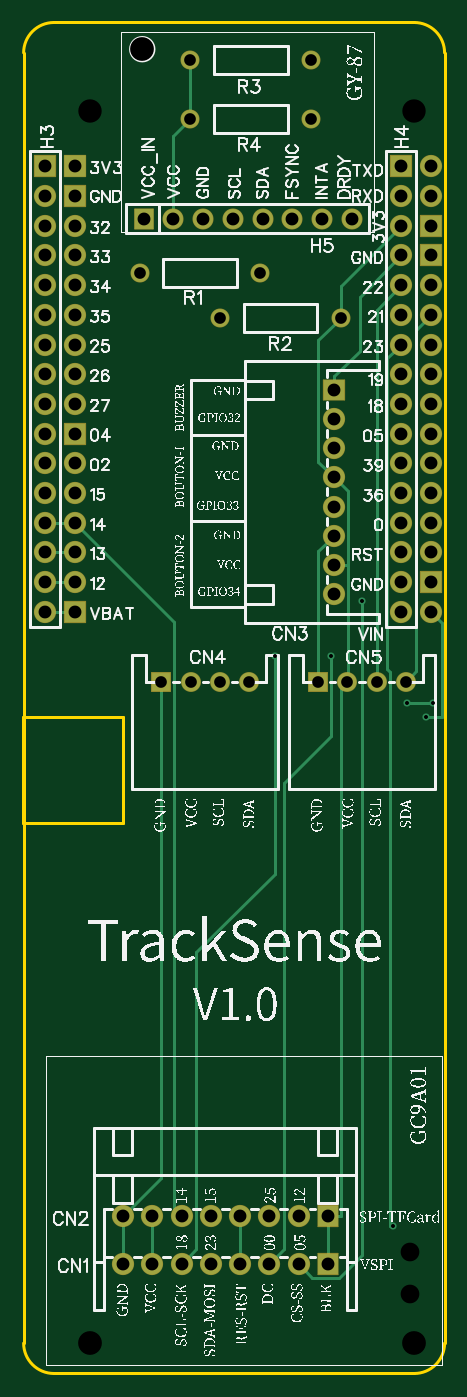
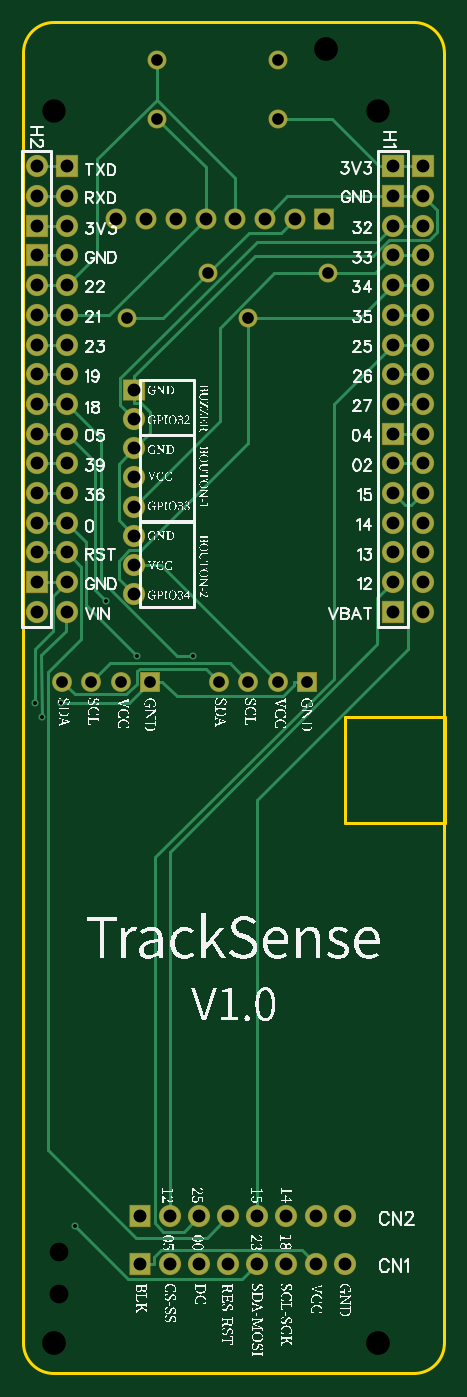
Circuit board: 10 layer files. Board 36.0 x 115.5 mm.
- drill: Drill_NPTH_Through.DRL (445 bytes)
- drill: Drill_PTH_Through.DRL (2157 bytes)
- drill: Drill_PTH_Through_Via.DRL (407 bytes)
- outline: Gerber_BoardOutlineLayer.GKO (1037 bytes)
- bottom_copper: Gerber_BottomLayer.GBL (9050 bytes)
- bottom_silk: Gerber_BottomSilkscreenLayer.GBO (190062 bytes)
- bottom_mask: Gerber_BottomSolderMaskLayer.GBS (4060 bytes)
- top_copper: Gerber_TopLayer.GTL (6043 bytes)
- top_silk: Gerber_TopSilkscreenLayer.GTO (235490 bytes)
- top_mask: Gerber_TopSolderMaskLayer.GTS (4057 bytes)

=== drill: Drill_NPTH_Through.DRL ===
M48
METRIC,LZ,000.000
;FILE_FORMAT=3:3
;TYPE=NON_PLATED
;Layer: NPTH_Through
;EasyEDA v6.5.29, 2023-07-13 21:57:20
;7a6f2c3726ca49e2bb2d1c28c44730f7,526de7724db94d99884824a7b7aad82a,10
;Gerber Generator version 0.2
;Holesize 1 = 1.600 mm
T01C1.600
;Holesize 2 = 2.000 mm
T02C2.000
;Holesize 3 = 2.032 mm
T03C2.032
%
G05
G90
T01
X040000Y029868
X040000Y026278
T02
X012700Y127398
X040410Y127398
T03
X017145Y132715
X040410Y022038
X012700Y022038
M30

=== drill: Drill_PTH_Through.DRL ===
M48
METRIC,LZ,000.000
;FILE_FORMAT=3:3
;TYPE=PLATED
;Layer: PTH_Through
;EasyEDA v6.5.29, 2023-07-13 21:57:20
;7a6f2c3726ca49e2bb2d1c28c44730f7,526de7724db94d99884824a7b7aad82a,10
;Gerber Generator version 0.2
;Holesize 1 = 0.305 mm
T01C0.305
;Holesize 2 = 0.306 mm
T02C0.306
;Holesize 3 = 1.000 mm
T03C1.000
;Holesize 4 = 1.101 mm
T04C1.101
%
G05
G90
T01
X042037Y076835
X039751Y076835
X041402Y075565
T02
X033297Y080787
X035941Y085519
X028473Y080791
X038562Y032048
T03
X027248Y113538
X016948Y113538
X034106Y109728
X023806Y109728
X031566Y131826
X021266Y131826
X021266Y126746
X031566Y126746
X023776Y078613
X026276Y078613
X018776Y078613
X021276Y078613
X037191Y078613
X039691Y078613
X032191Y078613
X034691Y078613
T04
X011410Y122698
X011410Y120158
X011410Y117618
X011410Y115078
X011410Y112538
X011410Y109998
X011410Y107458
X011410Y104918
X011410Y102378
X011410Y099838
X011410Y097298
X011410Y094758
X011410Y092218
X011410Y089678
X011410Y087138
X011410Y084598
X041880Y122698
X041880Y120158
X041880Y117618
X041880Y115078
X041880Y112538
X041880Y109998
X041880Y107458
X041880Y104918
X041880Y102378
X041880Y099838
X041880Y097298
X041880Y094758
X041880Y092218
X041880Y089678
X041880Y087138
X041880Y084598
X035052Y118237
X032512Y118237
X029972Y118237
X027432Y118237
X024892Y118237
X022352Y118237
X019812Y118237
X017272Y118237
X008818Y122698
X008818Y120158
X008818Y117618
X008818Y115078
X008818Y112538
X008818Y109998
X008818Y107458
X008818Y104918
X008818Y102378
X008818Y099838
X008818Y097298
X008818Y094758
X008818Y092218
X008818Y089678
X008818Y087138
X008818Y084598
X039288Y122698
X039288Y120158
X039288Y117618
X039288Y115078
X039288Y112538
X039288Y109998
X039288Y107458
X039288Y104918
X039288Y102378
X039288Y099838
X039288Y097298
X039288Y094758
X039288Y092218
X039288Y089678
X039288Y087138
X039288Y084598
X033007Y028829
X030507Y028829
X028007Y028829
X025507Y028829
X023007Y028829
X020507Y028829
X018007Y028829
X015507Y028829
X033007Y032893
X030507Y032893
X028007Y032893
X025507Y032893
X023007Y032893
X020507Y032893
X018007Y032893
X015507Y032893
X033528Y103599
X033528Y101099
X033528Y098599
X033528Y096099
X033528Y093599
X033528Y091099
X033528Y088599
X033528Y086099
M30

=== drill: Drill_PTH_Through_Via.DRL ===
M48
METRIC,LZ,000.000
;FILE_FORMAT=3:3
;TYPE=PLATED
;Layer: PTH_Through_Via
;EasyEDA v6.5.29, 2023-07-13 21:57:20
;7a6f2c3726ca49e2bb2d1c28c44730f7,526de7724db94d99884824a7b7aad82a,10
;Gerber Generator version 0.2
;Holesize 1 = 0.305 mm
T01C0.305
;Holesize 2 = 0.306 mm
T02C0.306
%
G05
G90
T01
X042037Y076835
X039751Y076835
X041402Y075565
T02
X033297Y080787
X035941Y085519
X028473Y080791
X038562Y032048
M30

=== outline: Gerber_BoardOutlineLayer.GKO ===
G04 Layer: BoardOutlineLayer*
G04 EasyEDA v6.5.29, 2023-07-13 21:57:20*
G04 7a6f2c3726ca49e2bb2d1c28c44730f7,526de7724db94d99884824a7b7aad82a,10*
G04 Gerber Generator version 0.2*
G04 Scale: 100 percent, Rotated: No, Reflected: No *
G04 Dimensions in millimeters *
G04 leading zeros omitted , absolute positions ,4 integer and 5 decimal *
%FSLAX45Y45*%
%MOMM*%

%ADD10C,0.2540*%
D10*
X4299991Y13240974D02*
G01*
X4299991Y2204994D01*
X958997Y13499972D02*
G01*
X4040992Y13499972D01*
X699998Y2204994D02*
G01*
X699998Y13240974D01*
X4040992Y1945995D02*
G01*
X958997Y1945995D01*
G75*
G01*
X4040992Y13499973D02*
G02*
X4299991Y13240974I1J-258999D01*
G75*
G01*
X699999Y13240974D02*
G02*
X958998Y13499973I258998J0D01*
G75*
G01*
X4299991Y2204996D02*
G02*
X4040992Y1945996I-258998J-1D01*
G75*
G01*
X958998Y1945996D02*
G02*
X699999Y2204996I-1J258999D01*
X698500Y7556500D02*
G01*
X1549996Y7556500D01*
X1549996Y7556500D02*
G01*
X1549996Y6656501D01*
X1549996Y6656501D02*
G01*
X698500Y6654800D01*
X698500Y6654800D02*
G01*
X698500Y7556500D01*

%LPD*%
M02*

=== bottom_copper: Gerber_BottomLayer.GBL (9050 bytes, source omitted) ===
=== bottom_silk: Gerber_BottomSilkscreenLayer.GBO (190062 bytes, source omitted) ===
=== bottom_mask: Gerber_BottomSolderMaskLayer.GBS ===
G04 Layer: BottomSolderMaskLayer*
G04 EasyEDA v6.5.29, 2023-07-13 21:57:20*
G04 7a6f2c3726ca49e2bb2d1c28c44730f7,526de7724db94d99884824a7b7aad82a,10*
G04 Gerber Generator version 0.2*
G04 Scale: 100 percent, Rotated: No, Reflected: No *
G04 Dimensions in millimeters *
G04 leading zeros omitted , absolute positions ,4 integer and 5 decimal *
%FSLAX45Y45*%
%MOMM*%

%AMMACRO1*1,1,$1,$2,$3*1,1,$1,$4,$5*1,1,$1,0-$2,0-$3*1,1,$1,0-$4,0-$5*20,1,$1,$2,$3,$4,$5,0*20,1,$1,$4,$5,0-$2,0-$3,0*20,1,$1,0-$2,0-$3,0-$4,0-$5,0*20,1,$1,0-$4,0-$5,$2,$3,0*4,1,4,$2,$3,$4,$5,0-$2,0-$3,0-$4,0-$5,$2,$3,0*%
%ADD10MACRO1,0.1016X-0.9X0.9X-0.9X-0.9*%
%ADD11MACRO1,0.1016X-0.9X-0.9X-0.9X0.9*%
%ADD12C,1.9016*%
%ADD13C,1.6256*%
%ADD14C,1.8016*%
%ADD15MACRO1,0.1016X-0.7874X0.85X0.7874X0.85*%
%ADD16MACRO1,0.1016X0.9X0.9X0.9X-0.9*%
%ADD17MACRO1,0.1016X0.85X-0.9X-0.85X-0.9*%
%ADD18MACRO1,0.1016X0.9X0.85X0.9X-0.85*%
%ADD19C,1.7016*%
%ADD20MACRO1,0.1016X0.8X0.8X0.8X-0.8*%

%LPD*%
D10*
G01*
X1140993Y12269774D03*
D11*
G01*
X1140993Y12015774D03*
D12*
G01*
X1140993Y11761774D03*
G01*
X1140993Y11507774D03*
G01*
X1140993Y11253774D03*
G01*
X1140993Y10999774D03*
G01*
X1140993Y10745774D03*
G01*
X1140993Y10491774D03*
G01*
X1140993Y10237774D03*
D11*
G01*
X1140993Y9983774D03*
D12*
G01*
X1140993Y9729774D03*
G01*
X1140993Y9475774D03*
G01*
X1140993Y9221774D03*
G01*
X1140993Y8967774D03*
G01*
X1140993Y8713774D03*
D11*
G01*
X1140993Y8459774D03*
D12*
G01*
X4188002Y12269774D03*
G01*
X4188002Y12015774D03*
D11*
G01*
X4188002Y11761774D03*
G01*
X4188002Y11507774D03*
D12*
G01*
X4188002Y11253774D03*
G01*
X4188002Y10999774D03*
G01*
X4188002Y10745774D03*
G01*
X4188002Y10491774D03*
G01*
X4188002Y10237774D03*
G01*
X4188002Y9983774D03*
G01*
X4188002Y9729774D03*
G01*
X4188002Y9475774D03*
G01*
X4188002Y9221774D03*
G01*
X4188002Y8967774D03*
D11*
G01*
X4188002Y8713774D03*
D12*
G01*
X4188002Y8459774D03*
D13*
G01*
X2724810Y11353800D03*
G01*
X1694789Y11353800D03*
D14*
G01*
X3505200Y11823725D03*
G01*
X3251200Y11823725D03*
G01*
X2997200Y11823725D03*
G01*
X2743200Y11823725D03*
G01*
X2489200Y11823725D03*
G01*
X2235200Y11823725D03*
G01*
X1981200Y11823725D03*
D15*
G01*
X1727200Y11823725D03*
D13*
G01*
X3410610Y10972800D03*
G01*
X2380589Y10972800D03*
G01*
X3156610Y13182625D03*
G01*
X2126589Y13182625D03*
G01*
X2126589Y12674625D03*
G01*
X3156610Y12674625D03*
D16*
G01*
X881786Y12269774D03*
D12*
G01*
X881786Y12015774D03*
G01*
X881786Y11761774D03*
G01*
X881786Y11507774D03*
G01*
X881786Y11253774D03*
G01*
X881786Y10999774D03*
G01*
X881786Y10745774D03*
G01*
X881786Y10491774D03*
G01*
X881786Y10237774D03*
G01*
X881786Y9983774D03*
G01*
X881786Y9729774D03*
G01*
X881786Y9475774D03*
G01*
X881786Y9221774D03*
G01*
X881786Y8967774D03*
G01*
X881786Y8713774D03*
G01*
X881786Y8459774D03*
D16*
G01*
X3928795Y12269774D03*
D12*
G01*
X3928795Y12015774D03*
G01*
X3928795Y11761774D03*
G01*
X3928795Y11507774D03*
G01*
X3928795Y11253774D03*
G01*
X3928795Y10999774D03*
G01*
X3928795Y10745774D03*
G01*
X3928795Y10491774D03*
G01*
X3928795Y10237774D03*
G01*
X3928795Y9983774D03*
G01*
X3928795Y9729774D03*
G01*
X3928795Y9475774D03*
G01*
X3928795Y9221774D03*
G01*
X3928795Y8967774D03*
G01*
X3928795Y8713774D03*
G01*
X3928795Y8459774D03*
D17*
G01*
X3300690Y2882901D03*
D12*
G01*
X3050717Y2882900D03*
G01*
X2800705Y2882900D03*
G01*
X2550718Y2882900D03*
G01*
X2300681Y2882900D03*
G01*
X2050719Y2882900D03*
G01*
X1800707Y2882900D03*
G01*
X1550720Y2882900D03*
D17*
G01*
X3300690Y3289301D03*
D12*
G01*
X3050717Y3289300D03*
G01*
X2800705Y3289300D03*
G01*
X2550718Y3289300D03*
G01*
X2300681Y3289300D03*
G01*
X2050719Y3289300D03*
G01*
X1800707Y3289300D03*
G01*
X1550720Y3289300D03*
D18*
G01*
X3352798Y10359896D03*
D12*
G01*
X3352800Y10109911D03*
G01*
X3352800Y9859899D03*
G01*
X3352800Y9609912D03*
G01*
X3352800Y9359900D03*
G01*
X3352800Y9109913D03*
G01*
X3352800Y8859901D03*
G01*
X3352800Y8609914D03*
D19*
G01*
X2377617Y7861300D03*
G01*
X2627604Y7861300D03*
D20*
G01*
X1877606Y7861300D03*
D19*
G01*
X2127605Y7861300D03*
G01*
X3719118Y7861300D03*
G01*
X3969105Y7861300D03*
D20*
G01*
X3219107Y7861300D03*
D19*
G01*
X3469081Y7861300D03*
M02*

=== top_copper: Gerber_TopLayer.GTL ===
G04 Layer: TopLayer*
G04 EasyEDA v6.5.29, 2023-07-13 21:57:20*
G04 7a6f2c3726ca49e2bb2d1c28c44730f7,526de7724db94d99884824a7b7aad82a,10*
G04 Gerber Generator version 0.2*
G04 Scale: 100 percent, Rotated: No, Reflected: No *
G04 Dimensions in millimeters *
G04 leading zeros omitted , absolute positions ,4 integer and 5 decimal *
%FSLAX45Y45*%
%MOMM*%

%AMMACRO1*21,1,$1,$2,0,0,$3*%
%ADD10C,0.2540*%
%ADD11MACRO1,1.8X1.8X-90.0000*%
%ADD12R,1.8000X1.8000*%
%ADD13C,1.8000*%
%ADD14C,1.5240*%
%ADD15C,1.7000*%
%ADD16R,1.5748X1.7000*%
%ADD17R,1.7000X1.8000*%
%ADD18R,1.8000X1.7000*%
%ADD19C,1.6000*%
%ADD20R,1.6000X1.6000*%
%ADD21C,0.6100*%
%ADD22C,0.6096*%

%LPD*%
D10*
X4140200Y7556500D02*
G01*
X4279900Y7556500D01*
X4279900Y8367776D01*
X4187952Y8459724D01*
X4203700Y7683500D02*
G01*
X3975100Y7683500D01*
X3928872Y10745724D02*
G01*
X3810254Y10627105D01*
X3810254Y7969758D01*
X3835400Y7944612D01*
X3835400Y3204718D01*
X3856227Y3204718D01*
X881788Y9221777D02*
G01*
X1140995Y9221777D01*
X1140995Y9221777D02*
G01*
X1988212Y8374560D01*
X1988212Y3351811D01*
X2050722Y3289302D01*
X881788Y8967777D02*
G01*
X1140995Y8967777D01*
X881788Y8459777D02*
G01*
X1140995Y8459777D01*
X1800710Y3289302D02*
G01*
X1800710Y2882902D01*
X2126592Y12674627D02*
G01*
X2126592Y13182627D01*
X1981202Y11823727D02*
G01*
X1981202Y12529238D01*
X2126592Y12674627D01*
X3352802Y9609914D02*
G01*
X3471141Y9491576D01*
X3471141Y8859903D01*
X3352802Y8859903D02*
G01*
X3471141Y8859903D01*
X3471141Y8859903D02*
G01*
X3471141Y7863359D01*
X3469083Y7861302D01*
X3300681Y2882902D02*
G01*
X3300681Y3289302D01*
X3413610Y3289302D02*
G01*
X3413610Y7805828D01*
X3469083Y7861302D01*
X3300681Y3289302D02*
G01*
X3413610Y3289302D01*
X3928798Y11761777D02*
G01*
X3410612Y11243591D01*
X3410612Y10972802D01*
X3410612Y10972802D02*
G01*
X3220900Y10783089D01*
X3220900Y9741816D01*
X3352802Y9609914D01*
X3219122Y7861302D02*
G01*
X3219122Y8976235D01*
X3352802Y9109915D01*
X1550723Y2882902D02*
G01*
X1550723Y3289302D01*
X1550723Y3289302D02*
G01*
X1877621Y3616200D01*
X1877621Y7861302D01*
X3352802Y10472803D02*
G01*
X3574112Y10694113D01*
X3574112Y11153091D01*
X3928798Y11507777D01*
X3352802Y10359900D02*
G01*
X3352802Y10472803D01*
X881788Y8713777D02*
G01*
X1140995Y8713777D01*
X3719121Y7861302D02*
G01*
X3719121Y11044100D01*
X3928798Y11253777D01*
X3969108Y7861302D02*
G01*
X4058414Y7950608D01*
X4058414Y10870186D01*
X4188005Y10999777D01*
X2550721Y3289302D02*
G01*
X2550721Y2882902D01*
X2050722Y2882902D02*
G01*
X2175715Y3007895D01*
X2175715Y5549648D01*
X2847317Y6221249D01*
X2847317Y8079132D01*
X3050720Y2882902D02*
G01*
X3168804Y2764817D01*
X3397328Y2764817D01*
X3594102Y2961591D01*
X3594102Y8551852D01*
X2800708Y2882902D02*
G01*
X2925726Y3007921D01*
X2925726Y6997473D01*
X3329713Y7401460D01*
X3329713Y8078726D01*
D11*
G01*
X1140993Y12269774D03*
D12*
G01*
X1140993Y12015774D03*
D13*
G01*
X1140993Y11761774D03*
G01*
X1140993Y11507774D03*
G01*
X1140993Y11253774D03*
G01*
X1140993Y10999774D03*
G01*
X1140993Y10745774D03*
G01*
X1140993Y10491774D03*
G01*
X1140993Y10237774D03*
D12*
G01*
X1140993Y9983774D03*
D13*
G01*
X1140993Y9729774D03*
G01*
X1140993Y9475774D03*
G01*
X1140993Y9221774D03*
G01*
X1140993Y8967774D03*
G01*
X1140993Y8713774D03*
D12*
G01*
X1140993Y8459774D03*
D13*
G01*
X4188002Y12269774D03*
G01*
X4188002Y12015774D03*
D12*
G01*
X4188002Y11761774D03*
G01*
X4188002Y11507774D03*
D13*
G01*
X4188002Y11253774D03*
G01*
X4188002Y10999774D03*
G01*
X4188002Y10745774D03*
G01*
X4188002Y10491774D03*
G01*
X4188002Y10237774D03*
G01*
X4188002Y9983774D03*
G01*
X4188002Y9729774D03*
G01*
X4188002Y9475774D03*
G01*
X4188002Y9221774D03*
G01*
X4188002Y8967774D03*
D12*
G01*
X4188002Y8713774D03*
D13*
G01*
X4188002Y8459774D03*
D14*
G01*
X2724810Y11353800D03*
G01*
X1694789Y11353800D03*
D15*
G01*
X3505200Y11823725D03*
G01*
X3251200Y11823725D03*
G01*
X2997200Y11823725D03*
G01*
X2743200Y11823725D03*
G01*
X2489200Y11823725D03*
G01*
X2235200Y11823725D03*
G01*
X1981200Y11823725D03*
D16*
G01*
X1727200Y11823725D03*
D14*
G01*
X3410610Y10972800D03*
G01*
X2380589Y10972800D03*
G01*
X3156610Y13182625D03*
G01*
X2126589Y13182625D03*
G01*
X2126589Y12674625D03*
G01*
X3156610Y12674625D03*
D12*
G01*
X881786Y12269774D03*
D13*
G01*
X881786Y12015774D03*
G01*
X881786Y11761774D03*
G01*
X881786Y11507774D03*
G01*
X881786Y11253774D03*
G01*
X881786Y10999774D03*
G01*
X881786Y10745774D03*
G01*
X881786Y10491774D03*
G01*
X881786Y10237774D03*
G01*
X881786Y9983774D03*
G01*
X881786Y9729774D03*
G01*
X881786Y9475774D03*
G01*
X881786Y9221774D03*
G01*
X881786Y8967774D03*
G01*
X881786Y8713774D03*
G01*
X881786Y8459774D03*
D12*
G01*
X3928795Y12269774D03*
D13*
G01*
X3928795Y12015774D03*
G01*
X3928795Y11761774D03*
G01*
X3928795Y11507774D03*
G01*
X3928795Y11253774D03*
G01*
X3928795Y10999774D03*
G01*
X3928795Y10745774D03*
G01*
X3928795Y10491774D03*
G01*
X3928795Y10237774D03*
G01*
X3928795Y9983774D03*
G01*
X3928795Y9729774D03*
G01*
X3928795Y9475774D03*
G01*
X3928795Y9221774D03*
G01*
X3928795Y8967774D03*
G01*
X3928795Y8713774D03*
G01*
X3928795Y8459774D03*
D17*
G01*
X3300679Y2882900D03*
D13*
G01*
X3050717Y2882900D03*
G01*
X2800705Y2882900D03*
G01*
X2550718Y2882900D03*
G01*
X2300681Y2882900D03*
G01*
X2050719Y2882900D03*
G01*
X1800707Y2882900D03*
G01*
X1550720Y2882900D03*
D17*
G01*
X3300679Y3289300D03*
D13*
G01*
X3050717Y3289300D03*
G01*
X2800705Y3289300D03*
G01*
X2550718Y3289300D03*
G01*
X2300681Y3289300D03*
G01*
X2050719Y3289300D03*
G01*
X1800707Y3289300D03*
G01*
X1550720Y3289300D03*
D18*
G01*
X3352800Y10359897D03*
D13*
G01*
X3352800Y10109911D03*
G01*
X3352800Y9859899D03*
G01*
X3352800Y9609912D03*
G01*
X3352800Y9359900D03*
G01*
X3352800Y9109913D03*
G01*
X3352800Y8859901D03*
G01*
X3352800Y8609914D03*
D19*
G01*
X2377617Y7861300D03*
G01*
X2627604Y7861300D03*
D20*
G01*
X1877618Y7861300D03*
D19*
G01*
X2127605Y7861300D03*
G01*
X3719118Y7861300D03*
G01*
X3969105Y7861300D03*
D20*
G01*
X3219119Y7861300D03*
D19*
G01*
X3469081Y7861300D03*
D21*
G01*
X3329713Y8078726D03*
G01*
X3594102Y8551852D03*
G01*
X2847317Y8079132D03*
G01*
X3856230Y3204771D03*
D22*
G01*
X4203700Y7683500D03*
G01*
X3975100Y7683500D03*
G01*
X4140200Y7556500D03*
M02*

=== top_silk: Gerber_TopSilkscreenLayer.GTO (235490 bytes, source omitted) ===
=== top_mask: Gerber_TopSolderMaskLayer.GTS ===
G04 Layer: TopSolderMaskLayer*
G04 EasyEDA v6.5.29, 2023-07-13 21:57:20*
G04 7a6f2c3726ca49e2bb2d1c28c44730f7,526de7724db94d99884824a7b7aad82a,10*
G04 Gerber Generator version 0.2*
G04 Scale: 100 percent, Rotated: No, Reflected: No *
G04 Dimensions in millimeters *
G04 leading zeros omitted , absolute positions ,4 integer and 5 decimal *
%FSLAX45Y45*%
%MOMM*%

%AMMACRO1*1,1,$1,$2,$3*1,1,$1,$4,$5*1,1,$1,0-$2,0-$3*1,1,$1,0-$4,0-$5*20,1,$1,$2,$3,$4,$5,0*20,1,$1,$4,$5,0-$2,0-$3,0*20,1,$1,0-$2,0-$3,0-$4,0-$5,0*20,1,$1,0-$4,0-$5,$2,$3,0*4,1,4,$2,$3,$4,$5,0-$2,0-$3,0-$4,0-$5,$2,$3,0*%
%ADD10MACRO1,0.1016X-0.9X0.9X-0.9X-0.9*%
%ADD11MACRO1,0.1016X-0.9X-0.9X-0.9X0.9*%
%ADD12C,1.9016*%
%ADD13C,1.6256*%
%ADD14C,1.8016*%
%ADD15MACRO1,0.1016X-0.7874X0.85X0.7874X0.85*%
%ADD16MACRO1,0.1016X0.9X0.9X0.9X-0.9*%
%ADD17MACRO1,0.1016X0.85X-0.9X-0.85X-0.9*%
%ADD18MACRO1,0.1016X0.9X0.85X0.9X-0.85*%
%ADD19C,1.7016*%
%ADD20MACRO1,0.1016X0.8X0.8X0.8X-0.8*%

%LPD*%
D10*
G01*
X1140993Y12269774D03*
D11*
G01*
X1140993Y12015774D03*
D12*
G01*
X1140993Y11761774D03*
G01*
X1140993Y11507774D03*
G01*
X1140993Y11253774D03*
G01*
X1140993Y10999774D03*
G01*
X1140993Y10745774D03*
G01*
X1140993Y10491774D03*
G01*
X1140993Y10237774D03*
D11*
G01*
X1140993Y9983774D03*
D12*
G01*
X1140993Y9729774D03*
G01*
X1140993Y9475774D03*
G01*
X1140993Y9221774D03*
G01*
X1140993Y8967774D03*
G01*
X1140993Y8713774D03*
D11*
G01*
X1140993Y8459774D03*
D12*
G01*
X4188002Y12269774D03*
G01*
X4188002Y12015774D03*
D11*
G01*
X4188002Y11761774D03*
G01*
X4188002Y11507774D03*
D12*
G01*
X4188002Y11253774D03*
G01*
X4188002Y10999774D03*
G01*
X4188002Y10745774D03*
G01*
X4188002Y10491774D03*
G01*
X4188002Y10237774D03*
G01*
X4188002Y9983774D03*
G01*
X4188002Y9729774D03*
G01*
X4188002Y9475774D03*
G01*
X4188002Y9221774D03*
G01*
X4188002Y8967774D03*
D11*
G01*
X4188002Y8713774D03*
D12*
G01*
X4188002Y8459774D03*
D13*
G01*
X2724810Y11353800D03*
G01*
X1694789Y11353800D03*
D14*
G01*
X3505200Y11823725D03*
G01*
X3251200Y11823725D03*
G01*
X2997200Y11823725D03*
G01*
X2743200Y11823725D03*
G01*
X2489200Y11823725D03*
G01*
X2235200Y11823725D03*
G01*
X1981200Y11823725D03*
D15*
G01*
X1727200Y11823725D03*
D13*
G01*
X3410610Y10972800D03*
G01*
X2380589Y10972800D03*
G01*
X3156610Y13182625D03*
G01*
X2126589Y13182625D03*
G01*
X2126589Y12674625D03*
G01*
X3156610Y12674625D03*
D16*
G01*
X881786Y12269774D03*
D12*
G01*
X881786Y12015774D03*
G01*
X881786Y11761774D03*
G01*
X881786Y11507774D03*
G01*
X881786Y11253774D03*
G01*
X881786Y10999774D03*
G01*
X881786Y10745774D03*
G01*
X881786Y10491774D03*
G01*
X881786Y10237774D03*
G01*
X881786Y9983774D03*
G01*
X881786Y9729774D03*
G01*
X881786Y9475774D03*
G01*
X881786Y9221774D03*
G01*
X881786Y8967774D03*
G01*
X881786Y8713774D03*
G01*
X881786Y8459774D03*
D16*
G01*
X3928795Y12269774D03*
D12*
G01*
X3928795Y12015774D03*
G01*
X3928795Y11761774D03*
G01*
X3928795Y11507774D03*
G01*
X3928795Y11253774D03*
G01*
X3928795Y10999774D03*
G01*
X3928795Y10745774D03*
G01*
X3928795Y10491774D03*
G01*
X3928795Y10237774D03*
G01*
X3928795Y9983774D03*
G01*
X3928795Y9729774D03*
G01*
X3928795Y9475774D03*
G01*
X3928795Y9221774D03*
G01*
X3928795Y8967774D03*
G01*
X3928795Y8713774D03*
G01*
X3928795Y8459774D03*
D17*
G01*
X3300690Y2882901D03*
D12*
G01*
X3050717Y2882900D03*
G01*
X2800705Y2882900D03*
G01*
X2550718Y2882900D03*
G01*
X2300681Y2882900D03*
G01*
X2050719Y2882900D03*
G01*
X1800707Y2882900D03*
G01*
X1550720Y2882900D03*
D17*
G01*
X3300690Y3289301D03*
D12*
G01*
X3050717Y3289300D03*
G01*
X2800705Y3289300D03*
G01*
X2550718Y3289300D03*
G01*
X2300681Y3289300D03*
G01*
X2050719Y3289300D03*
G01*
X1800707Y3289300D03*
G01*
X1550720Y3289300D03*
D18*
G01*
X3352798Y10359896D03*
D12*
G01*
X3352800Y10109911D03*
G01*
X3352800Y9859899D03*
G01*
X3352800Y9609912D03*
G01*
X3352800Y9359900D03*
G01*
X3352800Y9109913D03*
G01*
X3352800Y8859901D03*
G01*
X3352800Y8609914D03*
D19*
G01*
X2377617Y7861300D03*
G01*
X2627604Y7861300D03*
D20*
G01*
X1877606Y7861300D03*
D19*
G01*
X2127605Y7861300D03*
G01*
X3719118Y7861300D03*
G01*
X3969105Y7861300D03*
D20*
G01*
X3219107Y7861300D03*
D19*
G01*
X3469081Y7861300D03*
M02*

